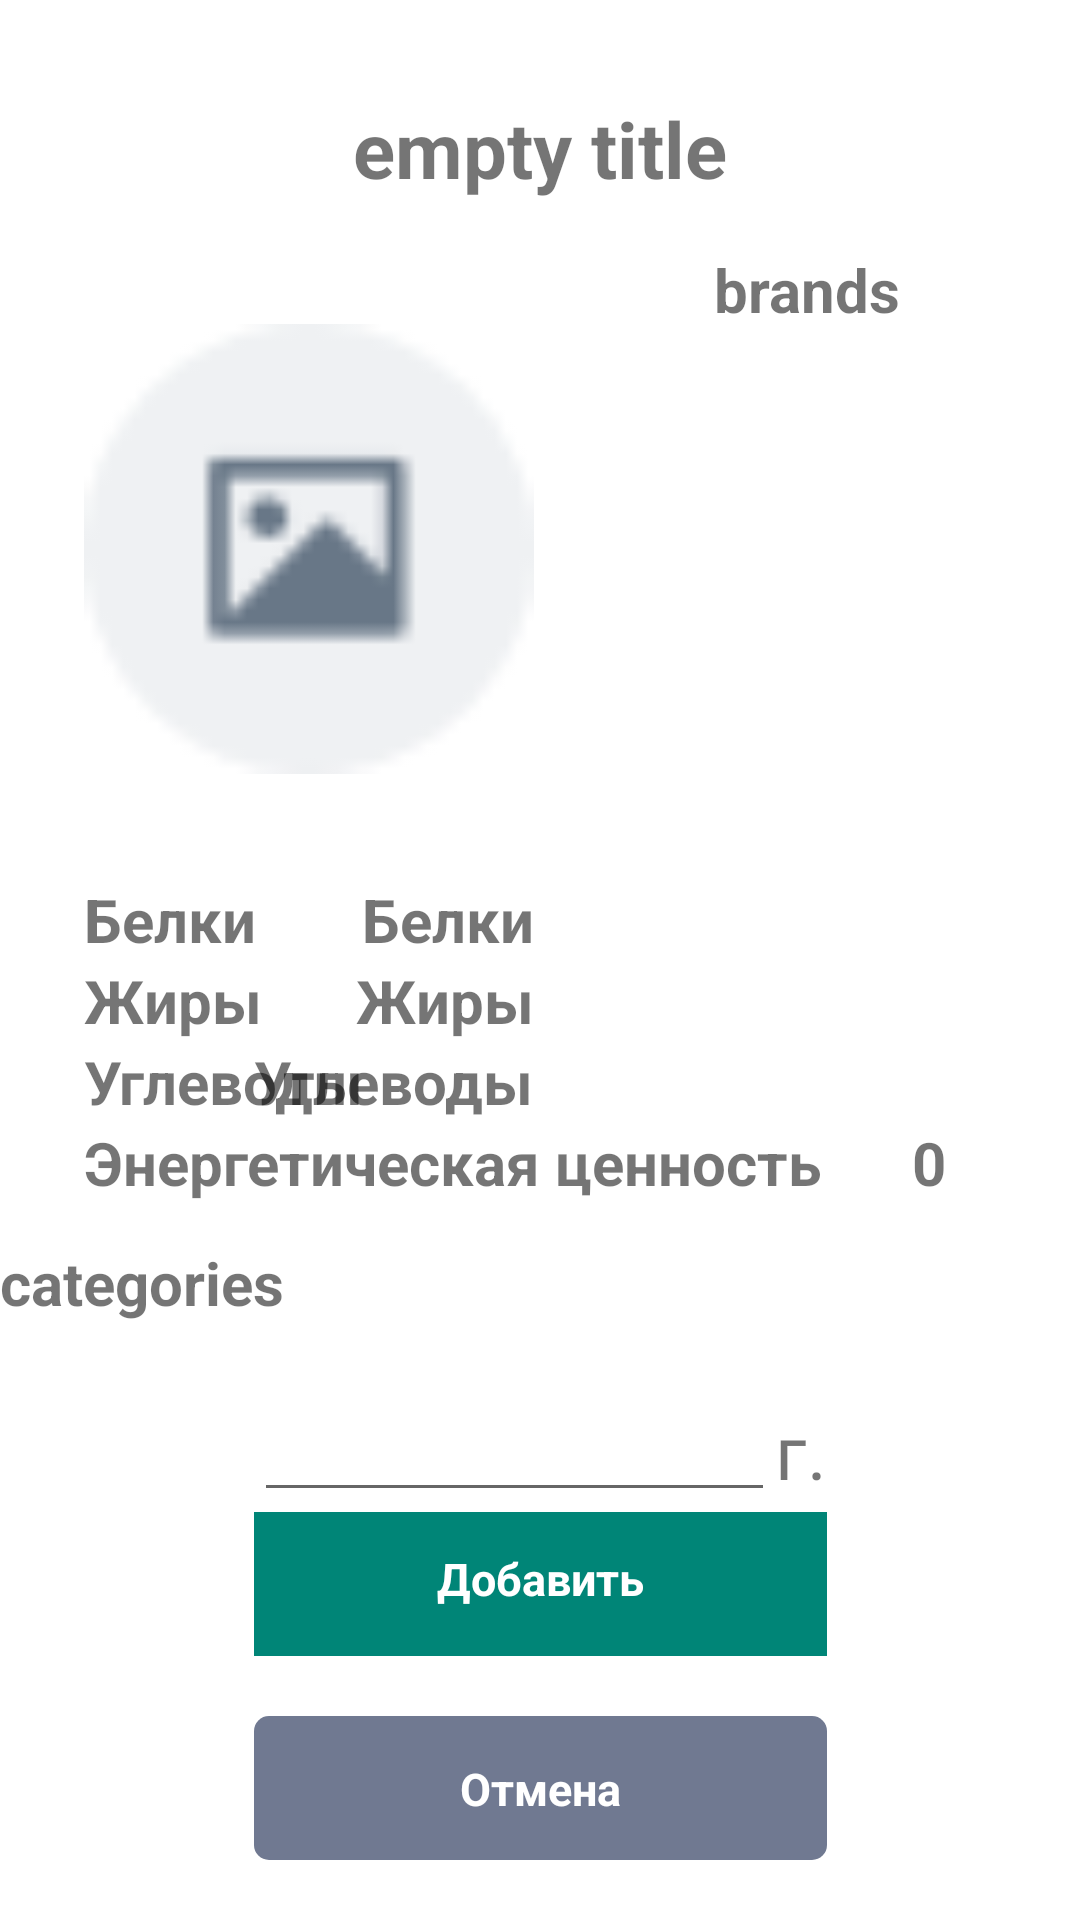

Produce the Android XML layout that renders to this screen, including the resource entries it uses.
<!-- AndroidManifest.xml: application theme Theme.FoodTracker -->
<!-- res/layout/fragment_product.xml -->
<androidx.constraintlayout.widget.ConstraintLayout xmlns:android="http://schemas.android.com/apk/res/android"
    xmlns:app="http://schemas.android.com/apk/res-auto"
    android:layout_width="match_parent"
    android:layout_height="match_parent">

    <TextView
        android:id="@+id/title_eat"
        android:layout_width="wrap_content"
        android:layout_height="wrap_content"
        android:layout_marginTop="32dp"
        android:text="@string/empty_title"
        android:textSize="26sp"
        android:textStyle="bold"
        app:layout_constraintEnd_toEndOf="parent"
        app:layout_constraintStart_toStartOf="parent"
        app:layout_constraintTop_toTopOf="parent" />

    <ImageView
        android:id="@+id/imageView"
        android:layout_width="150dp"
        android:layout_height="200dp"
        android:layout_marginStart="28dp"
        android:layout_marginTop="16dp"
        android:src="@drawable/empty_image"
        app:layout_constraintStart_toStartOf="parent"
        app:layout_constraintTop_toBottomOf="@+id/title_eat" />

    <TextView
        android:id="@+id/brands"
        android:layout_width="wrap_content"
        android:layout_height="wrap_content"
        android:text="@string/brands"
        android:textSize="20sp"
        android:textStyle="bold"
        app:layout_constraintEnd_toEndOf="parent"
        app:layout_constraintStart_toEndOf="@+id/imageView"
        app:layout_constraintTop_toTopOf="@+id/imageView" />

    <TextView
        android:id="@+id/calories"
        android:layout_width="wrap_content"
        android:layout_height="wrap_content"
        android:text="@string/calories"
        android:textSize="20sp"
        android:textStyle="bold"
        app:layout_constraintStart_toStartOf="@+id/imageView"
        app:layout_constraintTop_toBottomOf="@+id/carbohydrates" />

    <TextView
        android:id="@+id/calories_value"
        android:layout_width="wrap_content"
        android:layout_height="wrap_content"
        android:text="@string/zero"
        android:textSize="20sp"
        android:layout_marginStart="30dp"
        android:textStyle="bold"
        app:layout_constraintStart_toEndOf="@+id/calories"
        app:layout_constraintTop_toBottomOf="@+id/carbohydrates" />

    <TextView
        android:id="@+id/categories"
        android:layout_width="0dp"
        android:layout_height="0dp"
        android:layout_marginTop="40dp"
        android:text="@string/categories"
        android:textSize="20sp"
        android:textStyle="bold"
        app:layout_constraintBottom_toTopOf="@+id/weight"
        app:layout_constraintEnd_toEndOf="parent"
        app:layout_constraintStart_toStartOf="parent"
        app:layout_constraintTop_toBottomOf="@+id/carbohydrates" />

    <TextView
        android:id="@+id/proteins"
        android:layout_width="wrap_content"
        android:layout_height="wrap_content"
        android:layout_marginTop="10dp"
        android:text="@string/protein"
        android:textSize="20sp"
        android:textStyle="bold"
        app:layout_constraintStart_toStartOf="@+id/imageView"
        app:layout_constraintTop_toBottomOf="@+id/imageView" />

    <TextView
        android:id="@+id/proteins_value"
        android:layout_width="wrap_content"
        android:layout_height="wrap_content"
        android:text="@string/protein"
        android:textSize="20sp"
        android:textStyle="bold"
        app:layout_constraintBaseline_toBaselineOf="@id/proteins"
        app:layout_constraintEnd_toEndOf="@+id/imageView" />

    <TextView
        android:id="@+id/fat"
        android:layout_width="wrap_content"
        android:layout_height="wrap_content"
        android:text="@string/fats"
        android:textSize="20sp"
        android:textStyle="bold"
        app:layout_constraintStart_toStartOf="@+id/imageView"
        app:layout_constraintTop_toBottomOf="@+id/proteins" />


    <TextView
        android:id="@+id/fats_value"
        android:layout_width="wrap_content"
        android:layout_height="wrap_content"
        android:text="@string/fats"
        android:textSize="20sp"
        android:textStyle="bold"
        app:layout_constraintBaseline_toBaselineOf="@id/fat"
        app:layout_constraintEnd_toEndOf="@+id/imageView" />

    <TextView
        android:id="@+id/carbohydrates"
        android:layout_width="wrap_content"
        android:layout_height="wrap_content"
        android:text="@string/carbohydrates"
        android:textSize="20sp"
        android:textStyle="bold"
        app:layout_constraintStart_toStartOf="@+id/imageView"
        app:layout_constraintTop_toBottomOf="@+id/fat" />

    <TextView
        android:id="@+id/carbohydrates_value"
        android:layout_width="wrap_content"
        android:layout_height="wrap_content"
        android:text="@string/carbohydrates"
        android:textSize="20sp"
        android:textStyle="bold"
        app:layout_constraintBaseline_toBaselineOf="@id/carbohydrates"
        app:layout_constraintEnd_toEndOf="@+id/imageView" />


    <View
        android:id="@+id/cancel"
        android:layout_width="191dp"
        android:layout_height="48dp"
        android:layout_marginBottom="20dp"
        android:background="@drawable/_bg__secondary_button_ek1_shape"
        app:layout_constraintBottom_toBottomOf="parent"
        app:layout_constraintEnd_toEndOf="parent"
        app:layout_constraintStart_toStartOf="parent" />

    <View
        android:id="@+id/add"
        android:layout_width="191dp"
        android:layout_height="48dp"
        android:layout_marginBottom="20dp"
        android:background="@color/colorPrimary"
        app:layout_constraintBottom_toTopOf="@+id/cancel"
        app:layout_constraintEnd_toEndOf="parent"
        app:layout_constraintStart_toStartOf="parent" />

    <TextView
        android:id="@+id/__title"
        android:layout_width="wrap_content"
        android:layout_height="wrap_content"
        android:layout_gravity="center_horizontal|center"
        android:gravity="center"
        android:text="@string/cancel"
        android:textColor="@color/_bg__android_large___1_ek2_color"

        android:textSize="15sp"
        android:textStyle="bold"
        app:layout_constraintBottom_toBottomOf="@id/cancel"
        app:layout_constraintEnd_toEndOf="@+id/cancel"
        app:layout_constraintStart_toStartOf="@+id/cancel"
        app:layout_constraintTop_toTopOf="@+id/cancel" />

    <TextView
        android:id="@+id/add_text"
        android:layout_width="wrap_content"
        android:layout_height="wrap_content"
        android:layout_gravity="center_horizontal|center"
        android:layout_marginBottom="4dp"
        android:gravity="center"
        android:text="@string/add"

        android:textColor="@color/_bg__android_large___1_ek2_color"
        android:textSize="15sp"
        android:textStyle="bold"
        app:layout_constraintBottom_toBottomOf="@+id/add"
        app:layout_constraintEnd_toEndOf="@+id/add"
        app:layout_constraintStart_toStartOf="@+id/add"
        app:layout_constraintTop_toTopOf="@+id/add" />

    <TextView
        android:id="@+id/weight_gr"
        android:layout_width="wrap_content"
        android:layout_height="wrap_content"
        android:text="@string/gr"
        android:textSize="25sp"
        app:layout_constraintBottom_toTopOf="@+id/add"
        app:layout_constraintEnd_toEndOf="@+id/add"
        app:layout_constraintTop_toTopOf="@+id/weight" />

    <EditText
        android:id="@+id/weight"
        android:layout_width="0dp"
        android:inputType="number"
        android:layout_height="wrap_content"
        app:layout_constraintBottom_toTopOf="@+id/add"
        app:layout_constraintEnd_toStartOf="@+id/weight_gr"
        app:layout_constraintStart_toStartOf="@+id/add" />

</androidx.constraintlayout.widget.ConstraintLayout>
<!-- resources referenced by this layout -->
<resources>
  <color name="_bg__android_large___1_ek2_color">#FFFFFF</color>
  <color name="colorPrimary">#008577</color>
  <!-- drawable _bg__secondary_button_ek1_shape (drawable) -->
  <?xml version="1.0" encoding="utf-8"?>
  <shape xmlns:android="http://schemas.android.com/apk/res/android"
  	android:shape="rectangle" >
  	<corners android:radius="5dp" />
  	<solid android:color="@color/_bg__secondary_button_ek1_color" />
  </shape>
  <!-- drawable empty_image: png bitmap (drawable, 1064 bytes) -->
  <string name="add">Добавить</string>
  <string name="brands">brands</string>
  <string name="calories">Энергетическая ценность</string>
  <string name="cancel">Отмена</string>
  <string name="carbohydrates">Углеводы</string>
  <string name="categories">categories</string>
  <string name="empty_title">empty title</string>
  <string name="fats">Жиры</string>
  <string name="gr">г.</string>
  <string name="protein">Белки</string>
  <string name="zero">0</string>
  <style name="Theme.FoodTracker" parent="Theme.MaterialComponents.DayNight.NoActionBar">
          
          <item name="colorPrimary">@color/purple_500</item>
          <item name="colorPrimaryVariant">@color/purple_700</item>
          <item name="colorOnPrimary">@color/white</item>
          
          <item name="colorSecondary">@color/teal_200</item>
          <item name="colorSecondaryVariant">@color/teal_700</item>
          <item name="colorOnSecondary">@color/black</item>
          
          <item name="android:statusBarColor">?attr/colorPrimaryVariant</item>
          
      </style>
  <color name="_bg__secondary_button_ek1_color">#707991</color>
  <color name="purple_500">#FF6200EE</color>
  <color name="purple_700">#FF3700B3</color>
  <color name="white">#FFFFFFFF</color>
  <color name="teal_200">#FF03DAC5</color>
  <color name="teal_700">#FF018786</color>
  <color name="black">#FF000000</color>
</resources>
